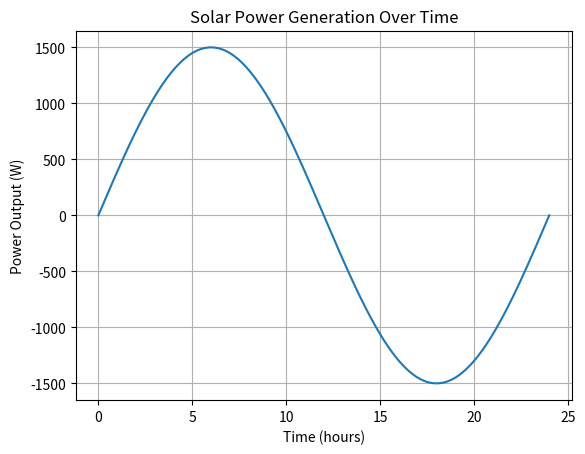

Write the Python code that produced this figure.
import numpy as np
import matplotlib.pyplot as plt

# Define parameters for solar panel
panel_area = 10  # Area of the solar panel (m^2)
solar_efficiency = 0.15  # Efficiency of the solar panel
sunlight_intensity = 1000  # Solar irradiance (W/m^2)

# Define a function to model the solar power output based on sunlight intensity
def solar_power(time):
    return panel_area * solar_efficiency * sunlight_intensity * np.sin(np.pi * time / 12)  # Sunlight varies with time of day

# Generate time values for one day
time = np.linspace(0, 24, 1000)

# Calculate solar power output over time
power_output = solar_power(time)

# Plot the solar power generation over a day
plt.plot(time, power_output)
plt.title("Solar Power Generation Over Time")
plt.title("Solar Power Generation Over Time")
plt.xlabel("Time (hours)")
plt.ylabel("Power Output (W)")
plt.grid(True)
plt.show()